Labelled photos from "dataset", an image-classification folder in nongtiny/RPS-recognition. The possible labels are: paper, rock, scissor.

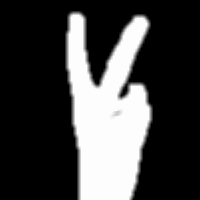
Label: scissor

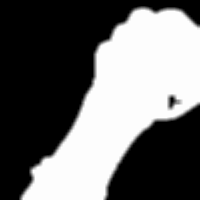
Label: rock

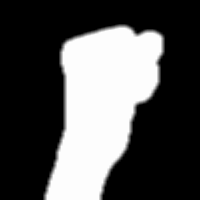
Label: rock

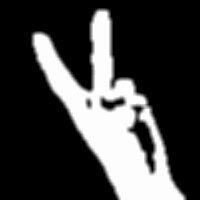
Label: scissor

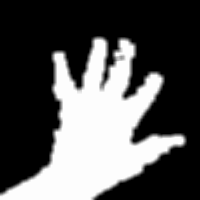
Label: paper

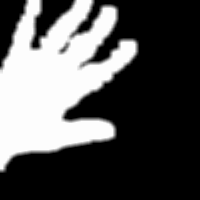
Label: paper
